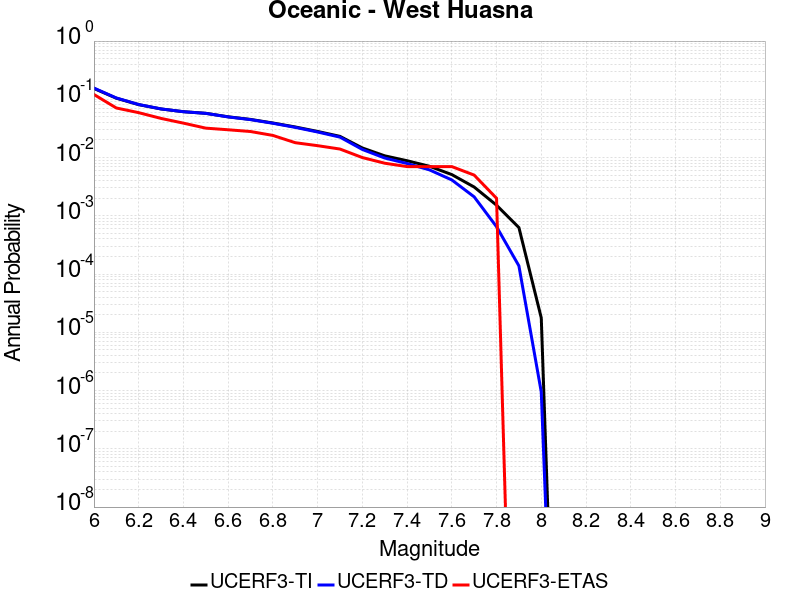

Data behind this chart, as committed beside it:
Magnitude, UCERF3-TI Prob, UCERF3-TD Prob, UCERF3-ETAS Prob
6.0, 0.1536, 0.1559, 0.121
6.1, 0.1045, 0.1055, 0.071
6.2, 0.08103, 0.08141, 0.059
6.3, 0.06831, 0.0684, 0.047
6.4, 0.06129, 0.06123, 0.039
6.5, 0.05751, 0.05738, 0.032
6.6, 0.0501, 0.04984, 0.03
6.7, 0.04516, 0.04481, 0.028
6.8, 0.03924, 0.0388, 0.024
6.9, 0.03352, 0.03299, 0.018
7.0, 0.02809, 0.02747, 0.016
7.1, 0.02312, 0.02242, 0.014
7.2, 0.01462, 0.01378, 0.01
7.3, 0.01071, 0.009823, 0.008
7.4, 0.008821, 0.007905, 0.007
7.5, 0.007091, 0.006149, 0.007
7.6, 0.005102, 0.004129, 0.007
7.7, 0.003119, 0.002116, 0.005
7.8, 0.001522, 6.49755E-4, 0.002
7.9, 6.289633E-4, 1.3827618E-4, 0.0
8.0, 1.7639533E-5, 9.364778E-7, 0.0
